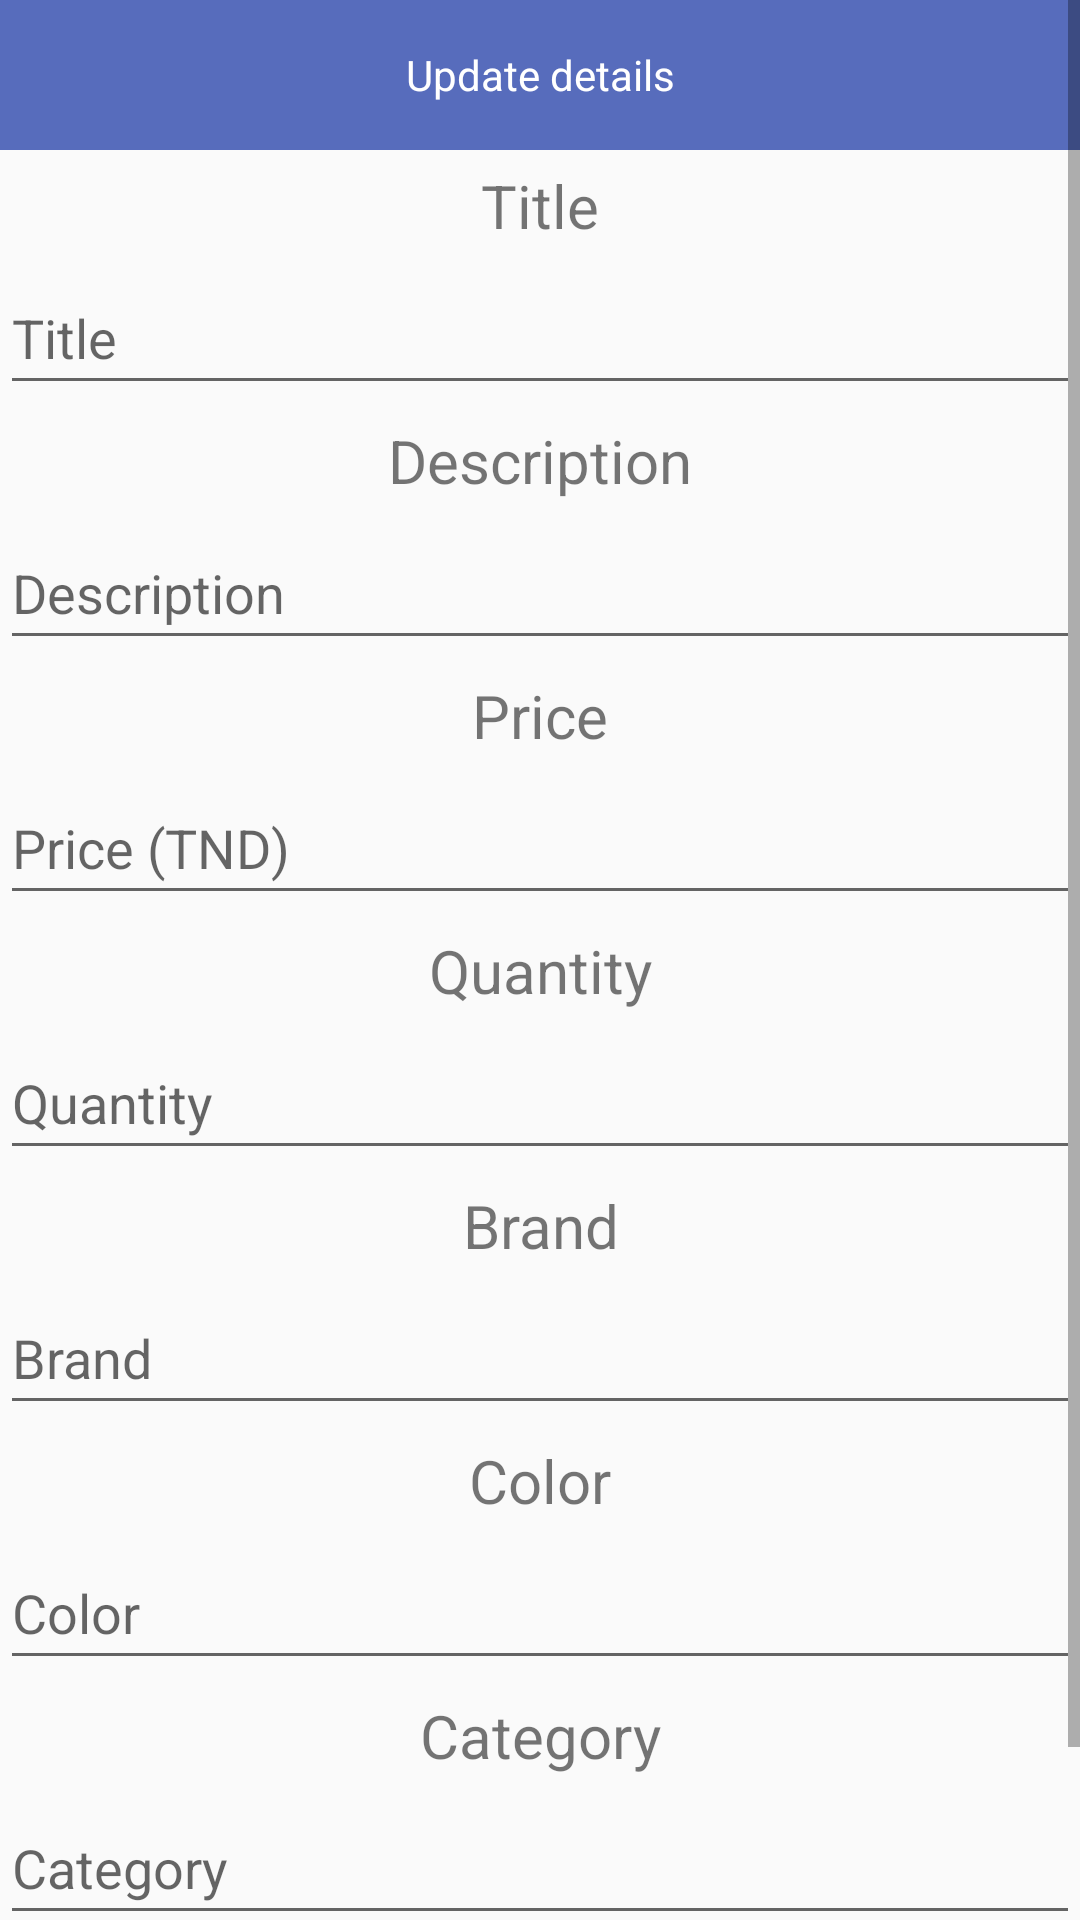

Here is an Android app screen rendered from its layout file. Give the layout XML and the strings, colors and styles it references.
<!-- AndroidManifest.xml: application theme Theme.App -->
<!-- res/layout/update_popup.xml -->
<?xml version="1.0" encoding="utf-8"?>
<ScrollView xmlns:android="http://schemas.android.com/apk/res/android"
    xmlns:app="http://schemas.android.com/apk/res-auto"
    xmlns:tools="http://schemas.android.com/tools"
    android:layout_width="match_parent"
    android:layout_height="match_parent">

    <LinearLayout
        android:layout_width="match_parent"
        android:layout_height="match_parent"
        android:orientation="vertical">
        <ImageView
            android:id="@+id/imageView4"
            android:contentDescription="@string/update_details"
            android:layout_width="wrap_content"
            android:layout_height="wrap_content"
            />
        <TextView
            android:id="@id/textView"
            android:layout_width="match_parent"
            android:layout_height="50dp"
            android:text="@string/update_details"
            android:background="@color/teal_200"
            android:gravity="center"
            android:textColor="#FFF"
            tools:ignore="MissingConstraints" />
        <TextView
            android:id="@+id/title1"
            android:layout_width="match_parent"
            android:layout_height="wrap_content"
            android:gravity="center"
            android:textSize="20dp"
            android:layout_marginTop="5dp"
            android:layout_marginBottom="5dp"
            android:text="@string/title"
            tools:ignore="MissingConstraints"
            />
        <EditText
            android:id="@+id/editTextNumber8"
            android:layout_width="match_parent"
            android:layout_height="wrap_content"
            android:ems="10"
            android:inputType="text"
            android:minHeight="48dp"
            android:hint="@string/title" />

      
        <TextView
            android:id="@+id/desc1"
            android:layout_width="match_parent"
            android:layout_height="wrap_content"
            android:gravity="center"
            android:textSize="20dp"
            android:layout_marginTop="5dp"
            android:layout_marginBottom="5dp"
            android:text="@string/description"
            tools:ignore="MissingConstraints"
            />
        <EditText
            android:id="@+id/editTextNumber3"
            android:layout_width="match_parent"
            android:layout_height="wrap_content"
            android:ems="10"
            android:inputType="text"
            android:minHeight="48dp"
            android:hint="@string/description"/>
        <TextView
            android:id="@+id/price1"
            android:layout_width="match_parent"
            android:layout_height="wrap_content"
            android:gravity="center"
            android:textSize="20dp"
            android:layout_marginTop="5dp"
            android:layout_marginBottom="5dp"
            android:text="@string/price"
            tools:ignore="MissingConstraints"
            />
        <EditText
            android:id="@+id/editTextNumber2"
            android:layout_width="match_parent"
            android:layout_height="wrap_content"
            android:ems="10"
            android:inputType="text"
            android:minHeight="48dp"
            android:hint="@string/price_tnd"/>
        <TextView
            android:id="@+id/quantity1"
            android:layout_width="match_parent"
            android:layout_height="wrap_content"
            android:gravity="center"
            android:textSize="20dp"
            android:layout_marginTop="5dp"
            android:layout_marginBottom="5dp"
            android:text="@string/quantity"
            tools:ignore="MissingConstraints"
            />
        <EditText
            android:id="@+id/editTextNumber5"
            android:layout_width="match_parent"
            android:layout_height="wrap_content"
            android:ems="10"
            android:inputType="text"
            android:minHeight="48dp"
            android:hint="@string/quantity" />
        <TextView
            android:id="@+id/category1"
            android:layout_width="match_parent"
            android:layout_height="wrap_content"
            android:gravity="center"
            android:textSize="20dp"
            android:layout_marginTop="5dp"
            android:layout_marginBottom="5dp"
            android:text="@string/brand"
            tools:ignore="MissingConstraints"
            />

        <EditText
            android:id="@+id/editTextNumber6"
            android:layout_width="match_parent"
            android:layout_height="wrap_content"
            android:ems="10"
            android:hint="@string/brand"
            android:inputType="text"
            android:minHeight="48dp" />

        <TextView
            android:id="@+id/color1"
            android:layout_width="match_parent"
            android:layout_height="wrap_content"
            android:gravity="center"
            android:textSize="20dp"
            android:layout_marginTop="5dp"
            android:layout_marginBottom="5dp"
            android:text="@string/colorr"
            tools:ignore="MissingConstraints"
            />
        <EditText
            android:id="@+id/editTextNumber4"
            android:layout_width="match_parent"
            android:layout_height="wrap_content"
            android:ems="10"
            android:inputType="text"
            android:minHeight="48dp"
            android:hint="@string/color" />
        <TextView
            android:id="@+id/brand1"
            android:layout_width="match_parent"
            android:layout_height="wrap_content"
            android:gravity="center"
            android:textSize="20dp"
            android:layout_marginTop="5dp"
            android:layout_marginBottom="5dp"
            android:text="@string/category"
            tools:ignore="MissingConstraints"
            />
        <EditText
            android:id="@+id/editTextNumber1"
            android:layout_width="match_parent"
            android:layout_height="wrap_content"
            android:ems="10"
            android:inputType="text"
            android:minHeight="48dp"
            android:hint="@string/categoryy" />
        <Button
            android:id="@id/button"
            android:layout_width="match_parent"
            android:layout_height="wrap_content"
            android:layout_marginLeft="25dp"
            android:layout_marginRight="25dp"
            android:layout_marginTop="10dp"
            android:text="@string/update"
            android:textSize="21dp"
            android:textAllCaps="false"

            android:gravity="center" />


    </LinearLayout>


</ScrollView>
<!-- resources referenced by this layout -->
<resources>
  <color name="teal_200">#576CBC</color>
  <string name="brand">Brand</string>
  <string name="category">Category</string>
  <string name="categoryy">Category</string>
  <string name="color">Color</string>
  <string name="colorr">Color</string>
  <string name="description">Description</string>
  <string name="price">Price</string>
  <string name="price_tnd">Price (TND)</string>
  <string name="quantity">Quantity</string>
  <string name="title">Title</string>
  <string name="update">update</string>
  <string name="update_details">Update details</string>
  <style name="Theme.App" parent="Theme.AppCompat.DayNight.DarkActionBar">
          
          <item name="colorPrimary">@color/teal_200</item>
          <item name="colorPrimaryVariant">@color/purple_700</item>
          <item name="colorOnPrimary">@color/white</item>
          
          <item name="colorSecondary">@color/teal_200</item>
          <item name="colorSecondaryVariant">@color/teal_700</item>
          <item name="colorOnSecondary">@color/black</item>
          
          <item name="android:statusBarColor">?attr/colorPrimaryVariant</item>
          <item name="preferenceTheme">@style/PreferenceThemeOverlay</item>
          
      </style>
  <color name="purple_700">#FF3700B3</color>
  <color name="white">#FFFFFFFF</color>
  <color name="teal_700">#FF018786</color>
  <color name="black">#FF000000</color>
</resources>
